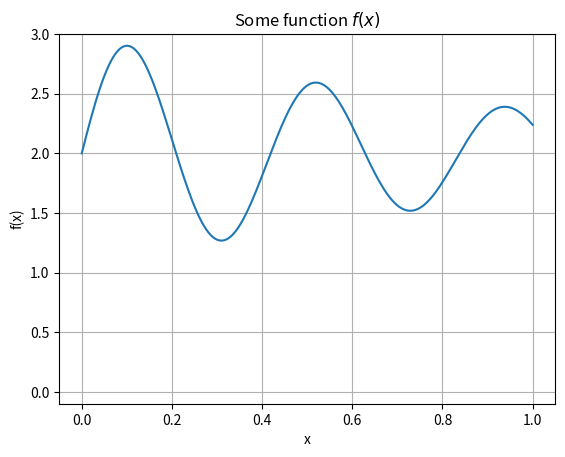
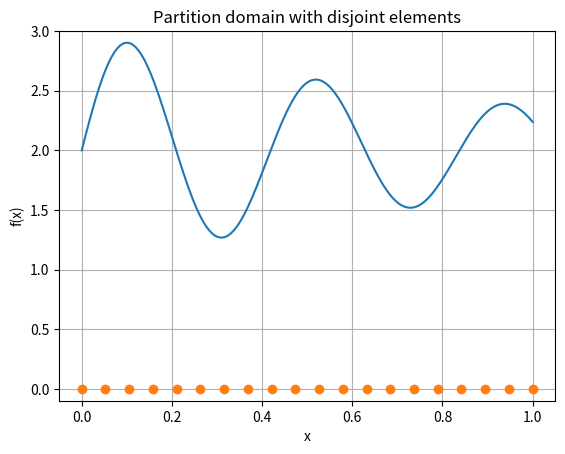
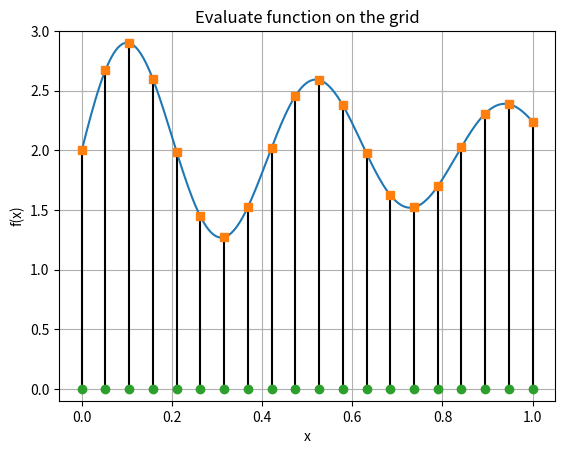
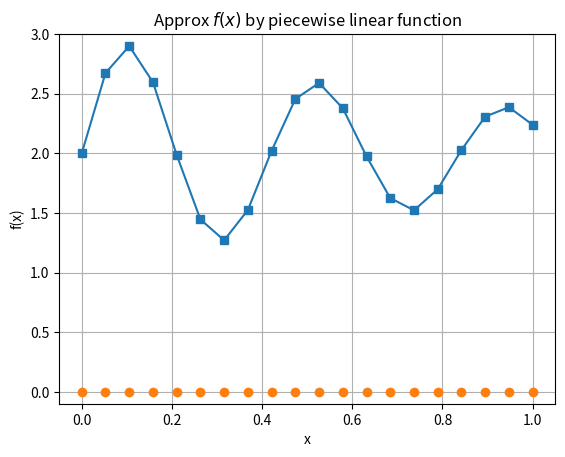

These figures' Python source, in order:
import numpy as np
import matplotlib.pyplot as plt

n = 20
xmin, xmax = 0.0, 1.0

f = lambda x: 2.0 + np.sin(15*x) * np.exp(-x)

x = np.linspace(xmin, xmax, 10*n)
xg = np.linspace(xmin, xmax, n)

plt.figure()
plt.plot(x, f(x), '-')
plt.ylim(-0.1,3)
plt.xlabel('x'); plt.ylabel('f(x)'); plt.grid(True)
plt.title('Some function $f(x)$')
plt.show()

plt.figure()
plt.plot(x, f(x), '-')
plt.plot(xg, 0*xg, 'o')
plt.ylim(-0.10,3)
plt.xlabel('x'); plt.ylabel('f(x)'); plt.grid(True)
plt.title('Partition domain with disjoint elements')
plt.show()

plt.figure()
for i in range(n):
    plt.plot([xg[i],xg[i]],[0,f(xg[i])],'k-')
plt.plot(x, f(x), '-')
plt.plot(xg, f(xg), 's')
plt.plot(xg, 0*xg, 'o')
plt.ylim(-0.10,3)
plt.xlabel('x'); plt.ylabel('f(x)'); plt.grid(True)
plt.title('Evaluate function on the grid')
plt.show()

plt.figure()
plt.plot(xg, f(xg), '-s')
plt.plot(xg, 0*xg, 'o')
plt.ylim(-0.10,3)
plt.xlabel('x'); plt.ylabel('f(x)'); plt.grid(True)
plt.title('Approx $f(x)$ by piecewise linear function')
plt.show()
